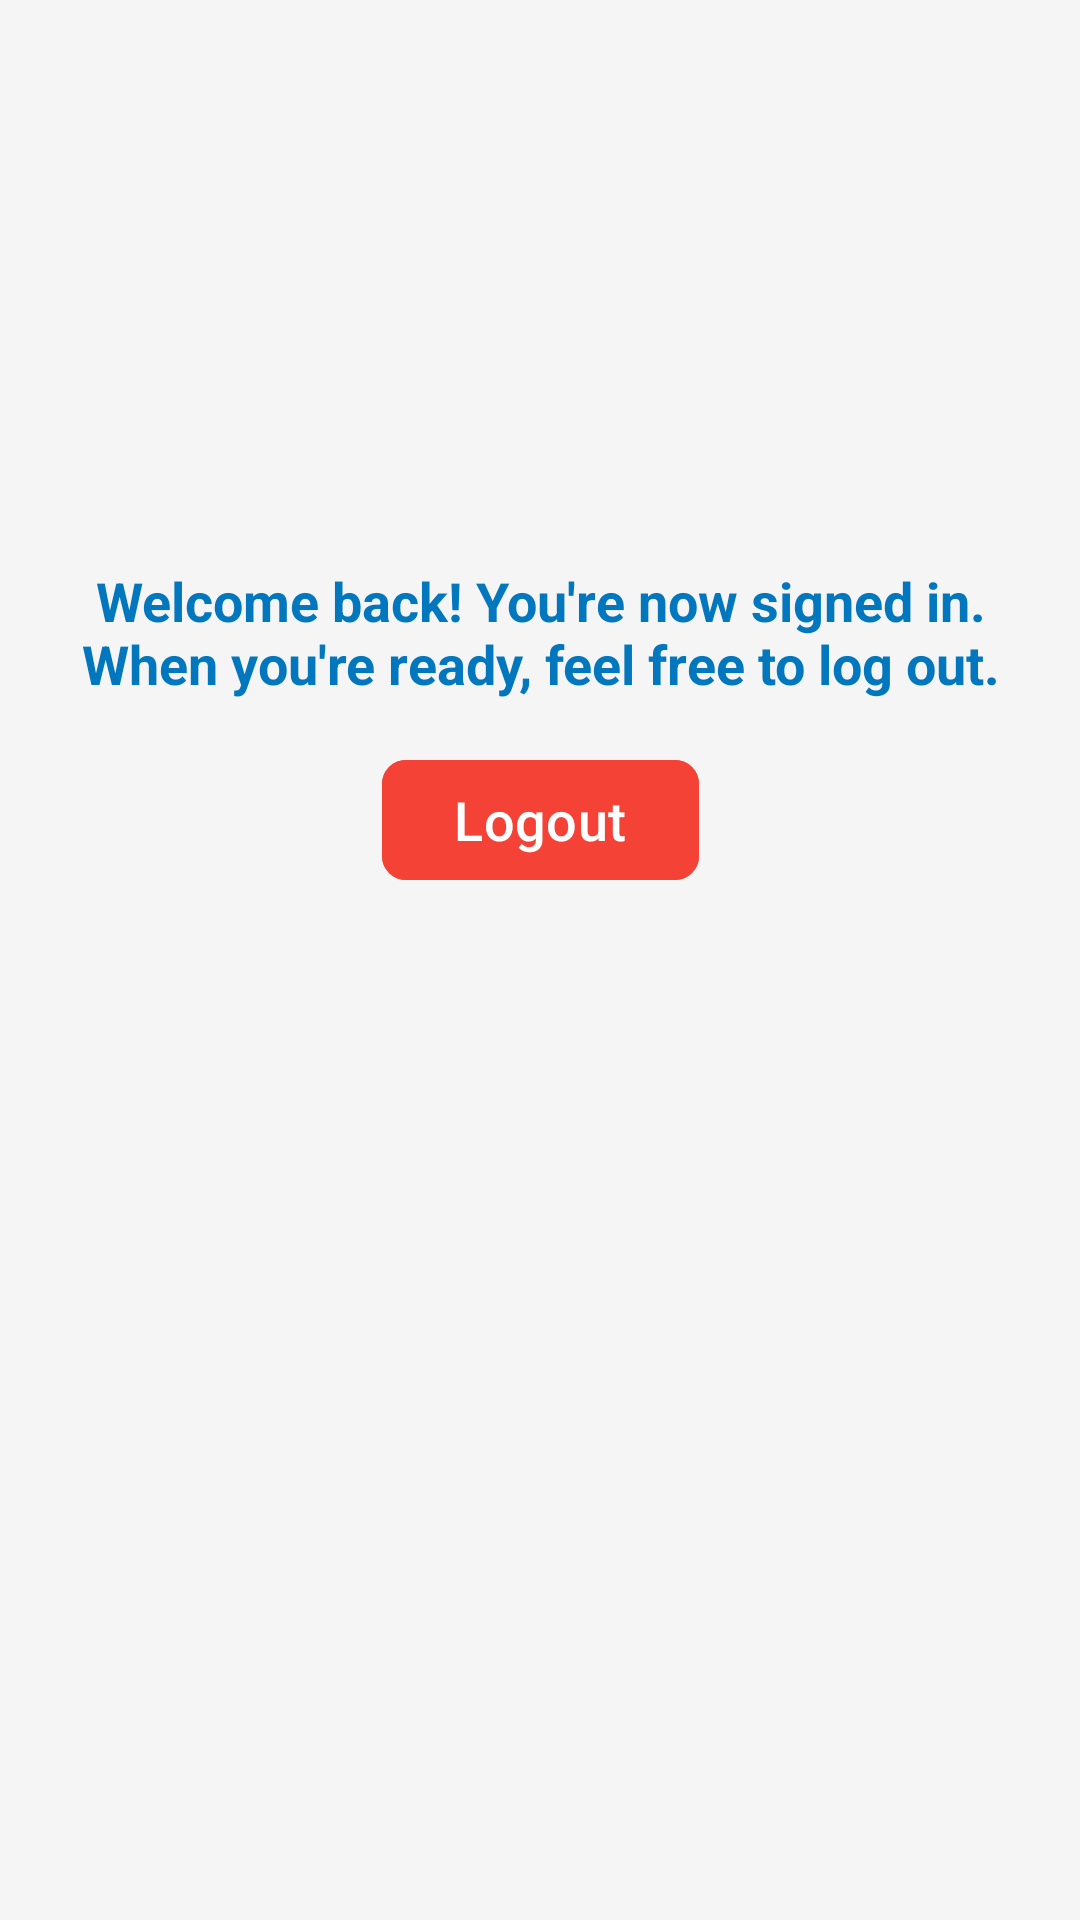

Write the Android layout XML for this screen, with the resource values it uses.
<!-- AndroidManifest.xml: application theme Theme.TripTuner -->
<!-- res/layout/fragment_logout.xml -->
<?xml version="1.0" encoding="utf-8"?>
<androidx.constraintlayout.widget.ConstraintLayout
    xmlns:android="http://schemas.android.com/apk/res/android"
    xmlns:app="http://schemas.android.com/apk/res-auto"
    xmlns:tools="http://schemas.android.com/tools"
    android:layout_width="match_parent"
    android:layout_height="match_parent"
    android:padding="16dp"
    android:background="@color/backgroundColor"
    tools:context=".ui.LogoutFragment">

    
    <ImageView
        android:id="@+id/ivSadFace"
        android:layout_width="100dp"
        android:layout_height="100dp"
        android:src="@drawable/ic_sad_face"
        android:contentDescription="@string/logout_sad_face"
        app:tint="@color/primaryDarkColor"
        app:layout_constraintTop_toTopOf="parent"
        app:layout_constraintStart_toStartOf="parent"
        app:layout_constraintEnd_toEndOf="parent"
        android:layout_marginTop="48dp" />

    
    <TextView
        android:id="@+id/tvLoggedInMessage"
        android:layout_width="wrap_content"
        android:layout_height="wrap_content"
        android:text="Welcome back! You're now signed in. When you're ready, feel free to log out."
        android:textSize="18sp"
        android:textColor="@color/primaryDarkColor"
        android:textStyle="bold"
        android:gravity="center"
        app:layout_constraintTop_toBottomOf="@id/ivSadFace"
        app:layout_constraintStart_toStartOf="parent"
        app:layout_constraintEnd_toEndOf="parent"
        android:layout_marginTop="24dp"
        android:layout_marginBottom="16dp"/>


    
    <com.google.android.material.button.MaterialButton
        android:id="@+id/btnLogout"
        android:layout_width="wrap_content"
        android:layout_height="wrap_content"
        android:text="Logout"
        android:textSize="18sp"
        app:cornerRadius="8dp"
        android:textColor="@color/white"
        android:backgroundTint="@color/errorColor"
        app:icon="@drawable/ic_logout"
        app:iconGravity="textStart"
        app:iconPadding="10dp"
        app:layout_constraintTop_toBottomOf="@id/tvLoggedInMessage"
        app:layout_constraintStart_toStartOf="parent"
        app:layout_constraintEnd_toEndOf="parent"
        android:layout_marginTop="16dp"
        android:elevation="4dp"/>
</androidx.constraintlayout.widget.ConstraintLayout>
<!-- resources referenced by this layout -->
<resources>
  <color name="backgroundColor">#F5F5F5</color>
  <color name="errorColor">#F44336</color>
  <color name="primaryDarkColor">#0277BD</color>
  <color name="white">#FFFFFF</color>
  <string name="logout_sad_face">Sad face icon for logout screen</string>
  <style name="Theme.TripTuner" parent="Base.Theme.TripTuner" />
  <style name="Base.Theme.TripTuner" parent="Theme.Material3.DayNight.NoActionBar">
          
          
      </style>
</resources>
